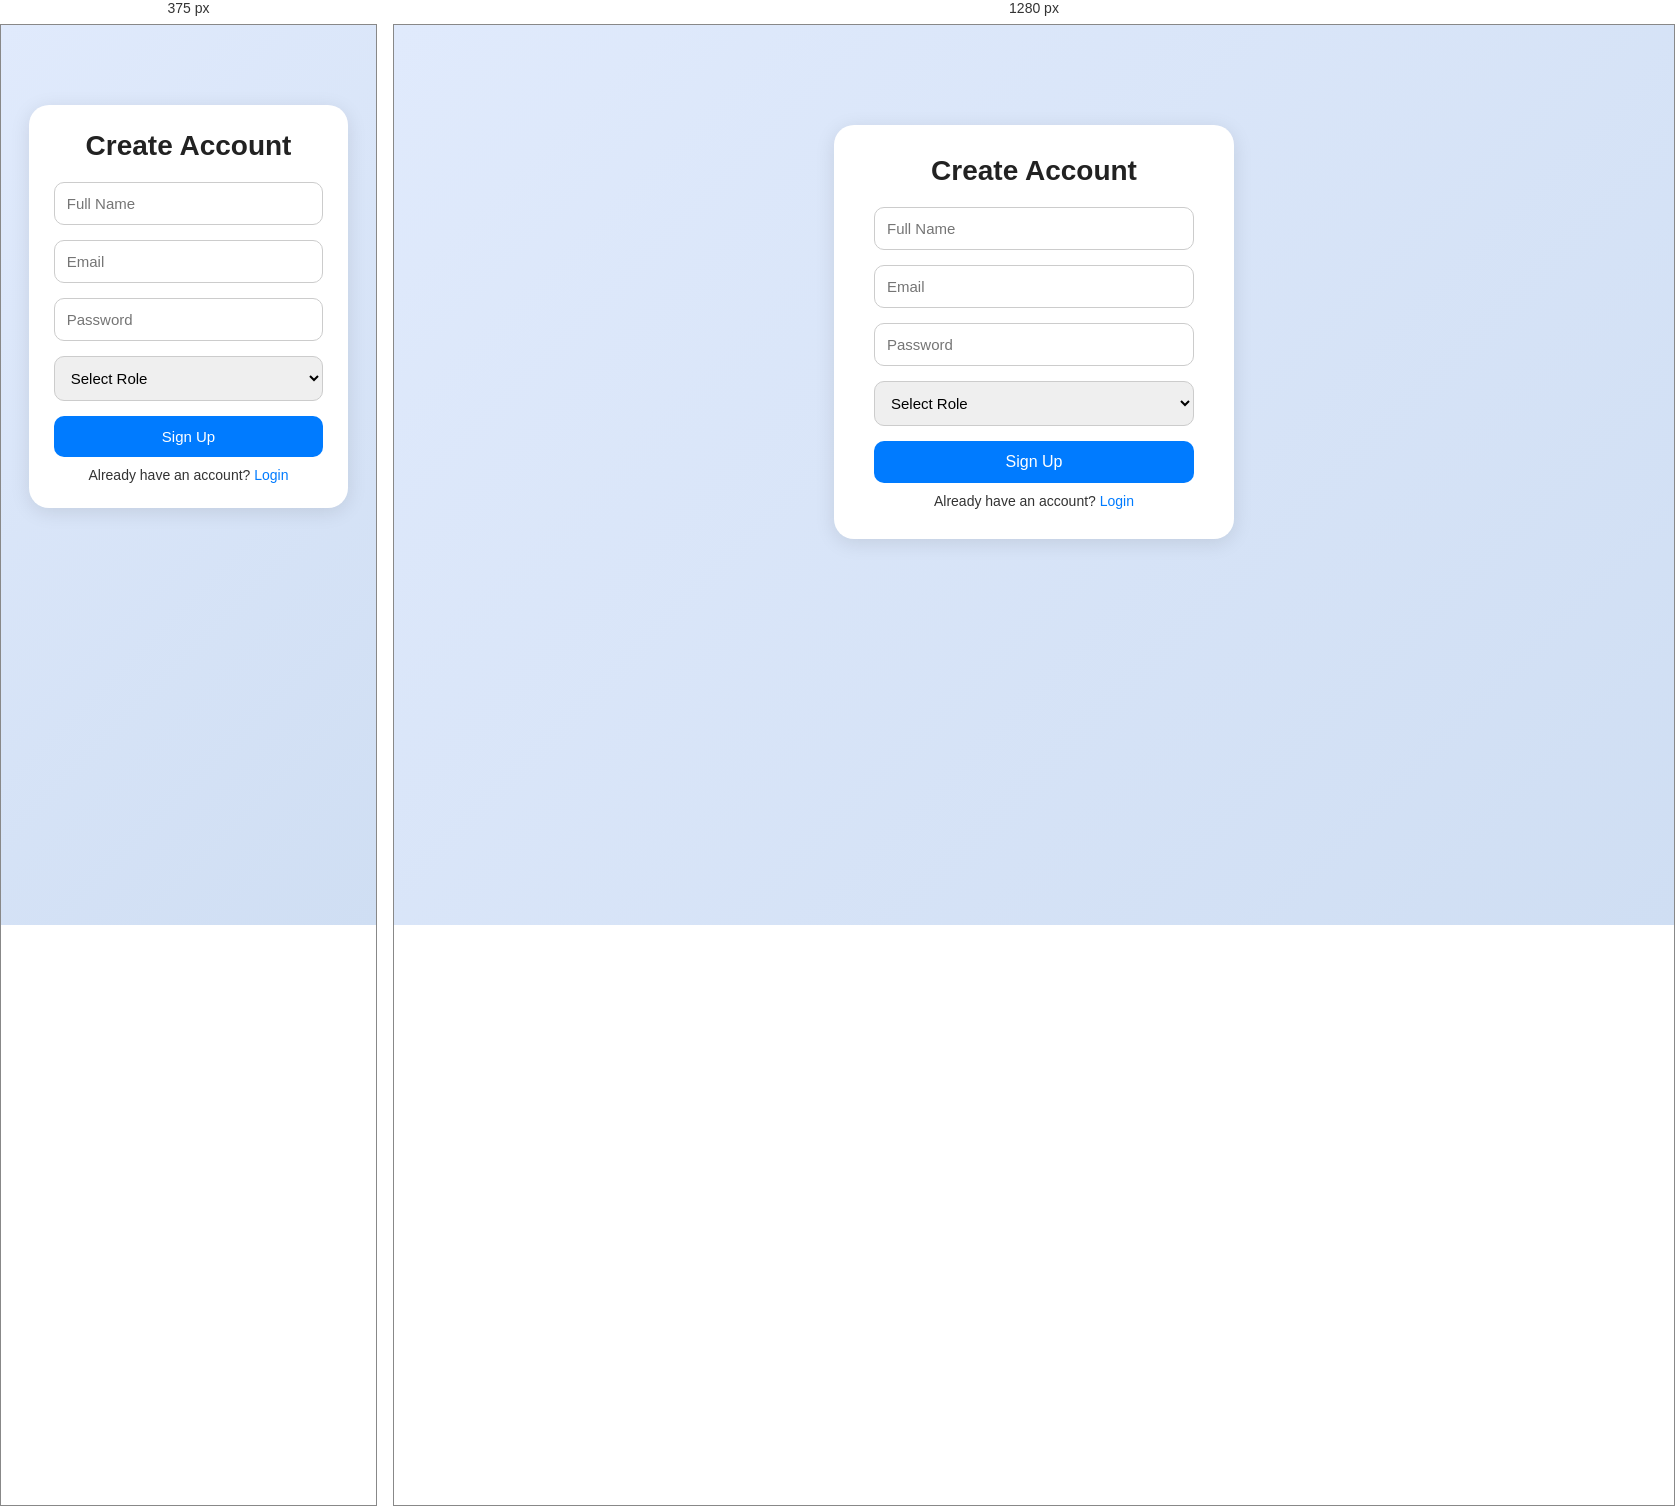
Rendered at 375 px and 1280 px, left to right.

<!-- file: signup.html -->
<!-- signup.html -->

<!DOCTYPE html>
<html lang="en">
  <head>
    <meta charset="UTF-8" />
    <meta name="viewport" content="width=device-width, initial-scale=1.0" />
    <title>EduPlatform | Sign Up</title>
    <link rel="stylesheet" href="css/style.css" />
  </head>
  <body>
    <div class="container">
      <h1>Create Account</h1>

      <form id="signupForm">
        <input type="text" id="signupName" placeholder="Full Name" required />
        <input type="email" id="signupEmail" placeholder="Email" required />
        <input
          type="password"
          id="signupPassword"
          placeholder="Password"
          required
        />

        <select id="signupRole" required>
          <option value="">Select Role</option>
          <option value="student">Student</option>
          <option value="teacher">Teacher</option>
          <option value="admin">Admin</option>
        </select>

        <button type="submit">Sign Up</button>
      </form>

      <p>Already have an account? <a href="login.html">Login</a></p>
    </div>

    <script src="js/script.js"></script>
  </body>
</html>


/* @media block from css/style.css */
@media (max-width: 768px) {
  header {
    flex-direction: column;
    gap: 15px;
    text-align: center;
  }

  .landing h2 {
    font-size: 28px;
  }

  .container {
    margin-top: 40px;
    padding: 25px;
  }

  button {
    font-size: 15px;
  }
}